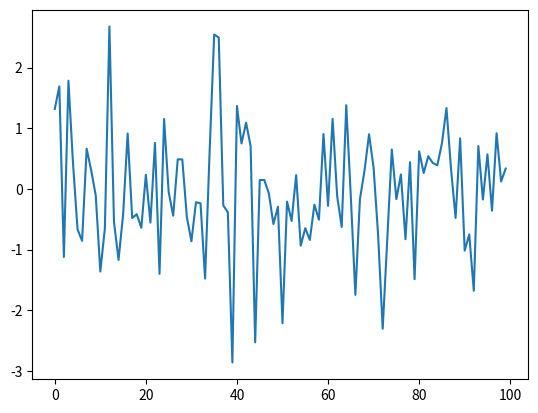

Generate this figure with matplotlib:
# D. M. Chakrabarti
# April 23 2026
# random draws using user defined function

import numpy as np
import matplotlib.pyplot as plt

def generate_data(n):
  epsilon_values = []
  for i in range(n):
    e = np.random.randn()
    epsilon_values.append(e)
  return epsilon_values

data = generate_data(100)
plt.plot(data)
plt.show()
